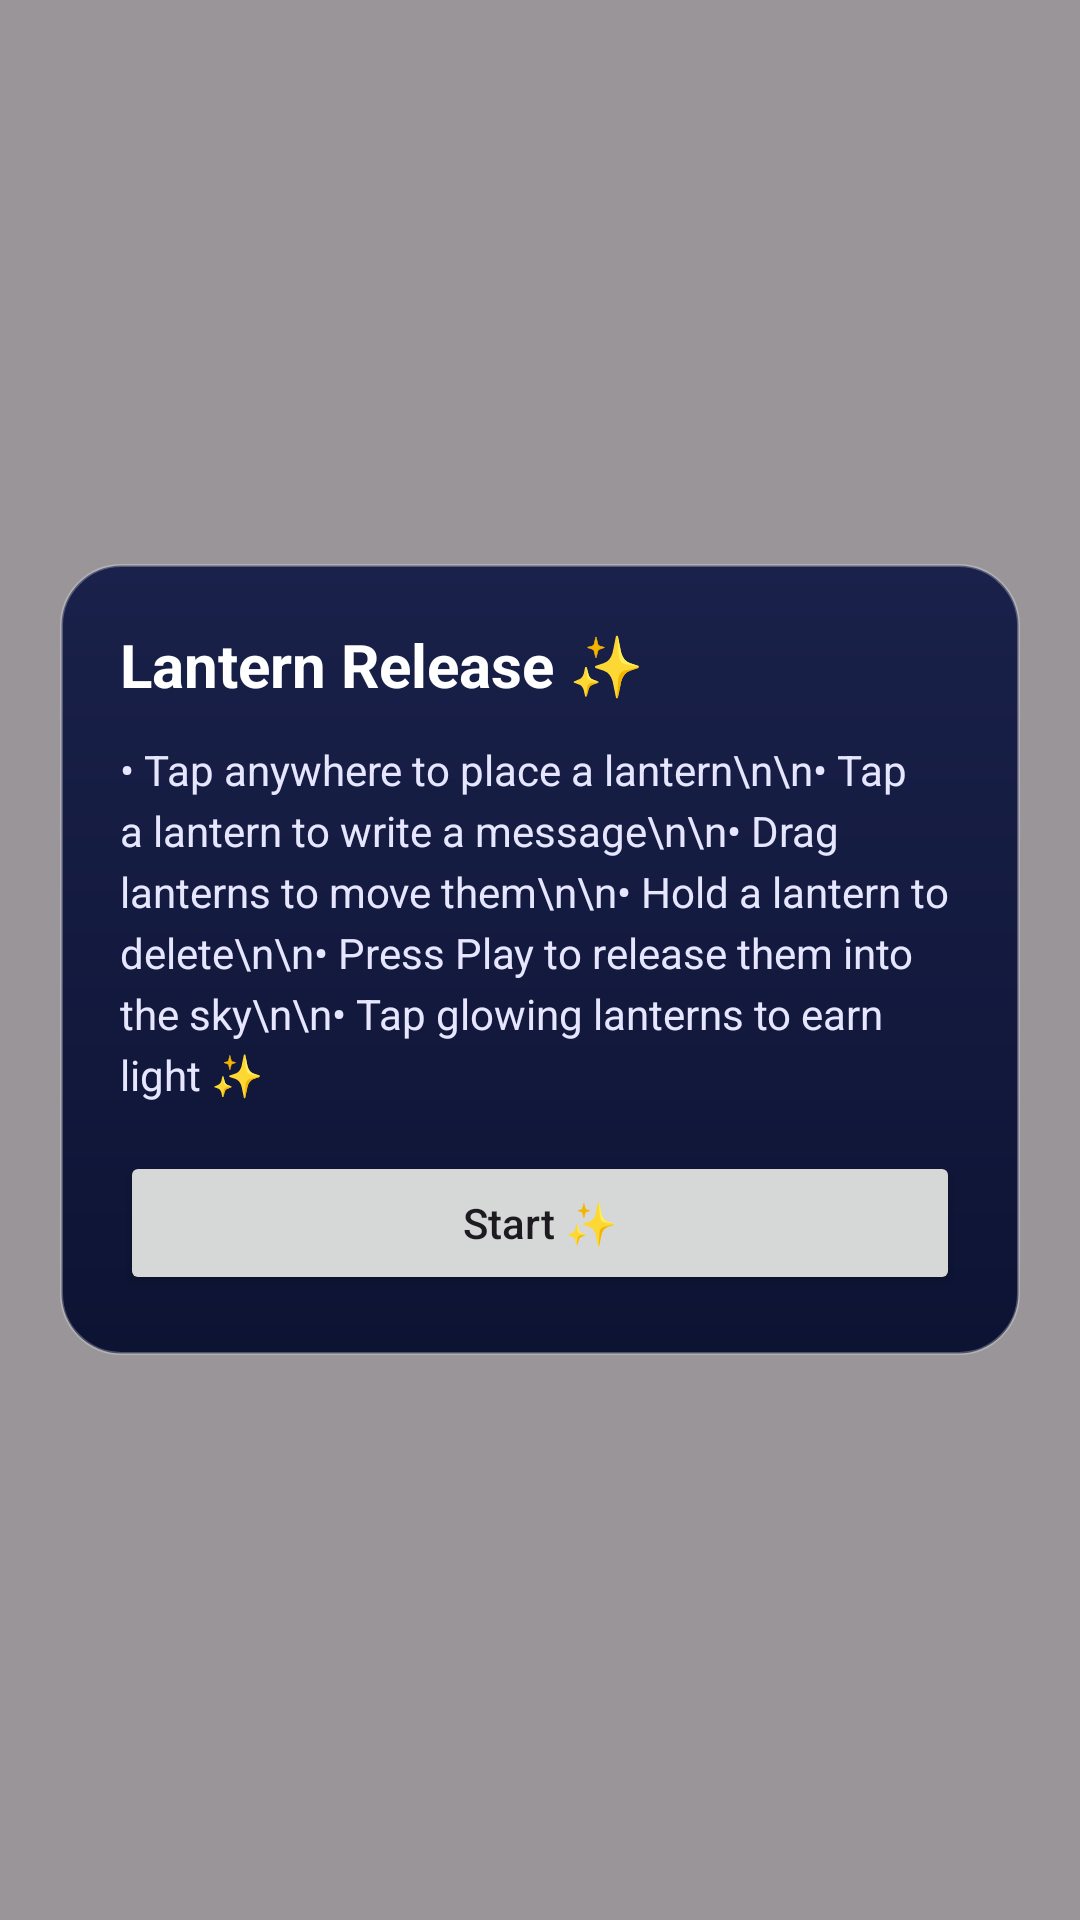

Reconstruct the res/layout file that produces this screen, plus the resources it refers to.
<!-- AndroidManifest.xml: application theme Theme.ZenPath -->
<!-- res/layout/dialog_lantern_instructions.xml -->
<?xml version="1.0" encoding="utf-8"?>
<FrameLayout xmlns:android="http://schemas.android.com/apk/res/android"
    android:layout_width="match_parent"
    android:layout_height="match_parent"
    android:background="#66000000"
    android:clickable="true"
    android:focusable="true">

    
    <LinearLayout
        android:id="@+id/instructionCard"
        android:layout_width="320dp"
        android:layout_height="wrap_content"
        android:layout_gravity="center"
        android:orientation="vertical"
        android:background="@drawable/bg_instruction_card"
        android:padding="20dp"
        android:elevation="10dp">

        <TextView
            android:layout_width="wrap_content"
            android:layout_height="wrap_content"
            android:text="Lantern Release ✨"
            android:textSize="20sp"
            android:textStyle="bold"
            android:textColor="#FFFFFF"
            android:paddingBottom="12dp"/>

        <TextView
            android:layout_width="match_parent"
            android:layout_height="wrap_content"
            android:text="• Tap anywhere to place a lantern\n\n• Tap a lantern to write a message\n\n• Drag lanterns to move them\n\n• Hold a lantern to delete\n\n• Press Play to release them into the sky\n\n• Tap glowing lanterns to earn light ✨"
            android:textColor="#E6E6FF"
            android:textSize="14sp"
            android:lineSpacingExtra="4dp"
            android:paddingBottom="16dp"/>

        <Button
            android:id="@+id/btnStartPlay"
            android:layout_width="match_parent"
            android:layout_height="48dp"
            android:text="Start ✨"
            android:textAllCaps="false"/>
    </LinearLayout>

</FrameLayout>
<!-- resources referenced by this layout -->
<resources>
  <!-- drawable bg_instruction_card (drawable) -->
  <?xml version="1.0" encoding="utf-8"?>
  <shape xmlns:android="http://schemas.android.com/apk/res/android">
      <gradient
          android:startColor="#1A214A"
          android:endColor="#0D1333"
          android:angle="270"/>
  
      <corners android:radius="20dp"/>
  
      <stroke
          android:width="1dp"
          android:color="#44FFFFFF"/>
  </shape>
  <style name="Theme.ZenPath" parent="Base.Theme.ZenPath" />
  <style name="Base.Theme.ZenPath" parent="Theme.Material3.DayNight.NoActionBar">
          
          
      </style>
</resources>
